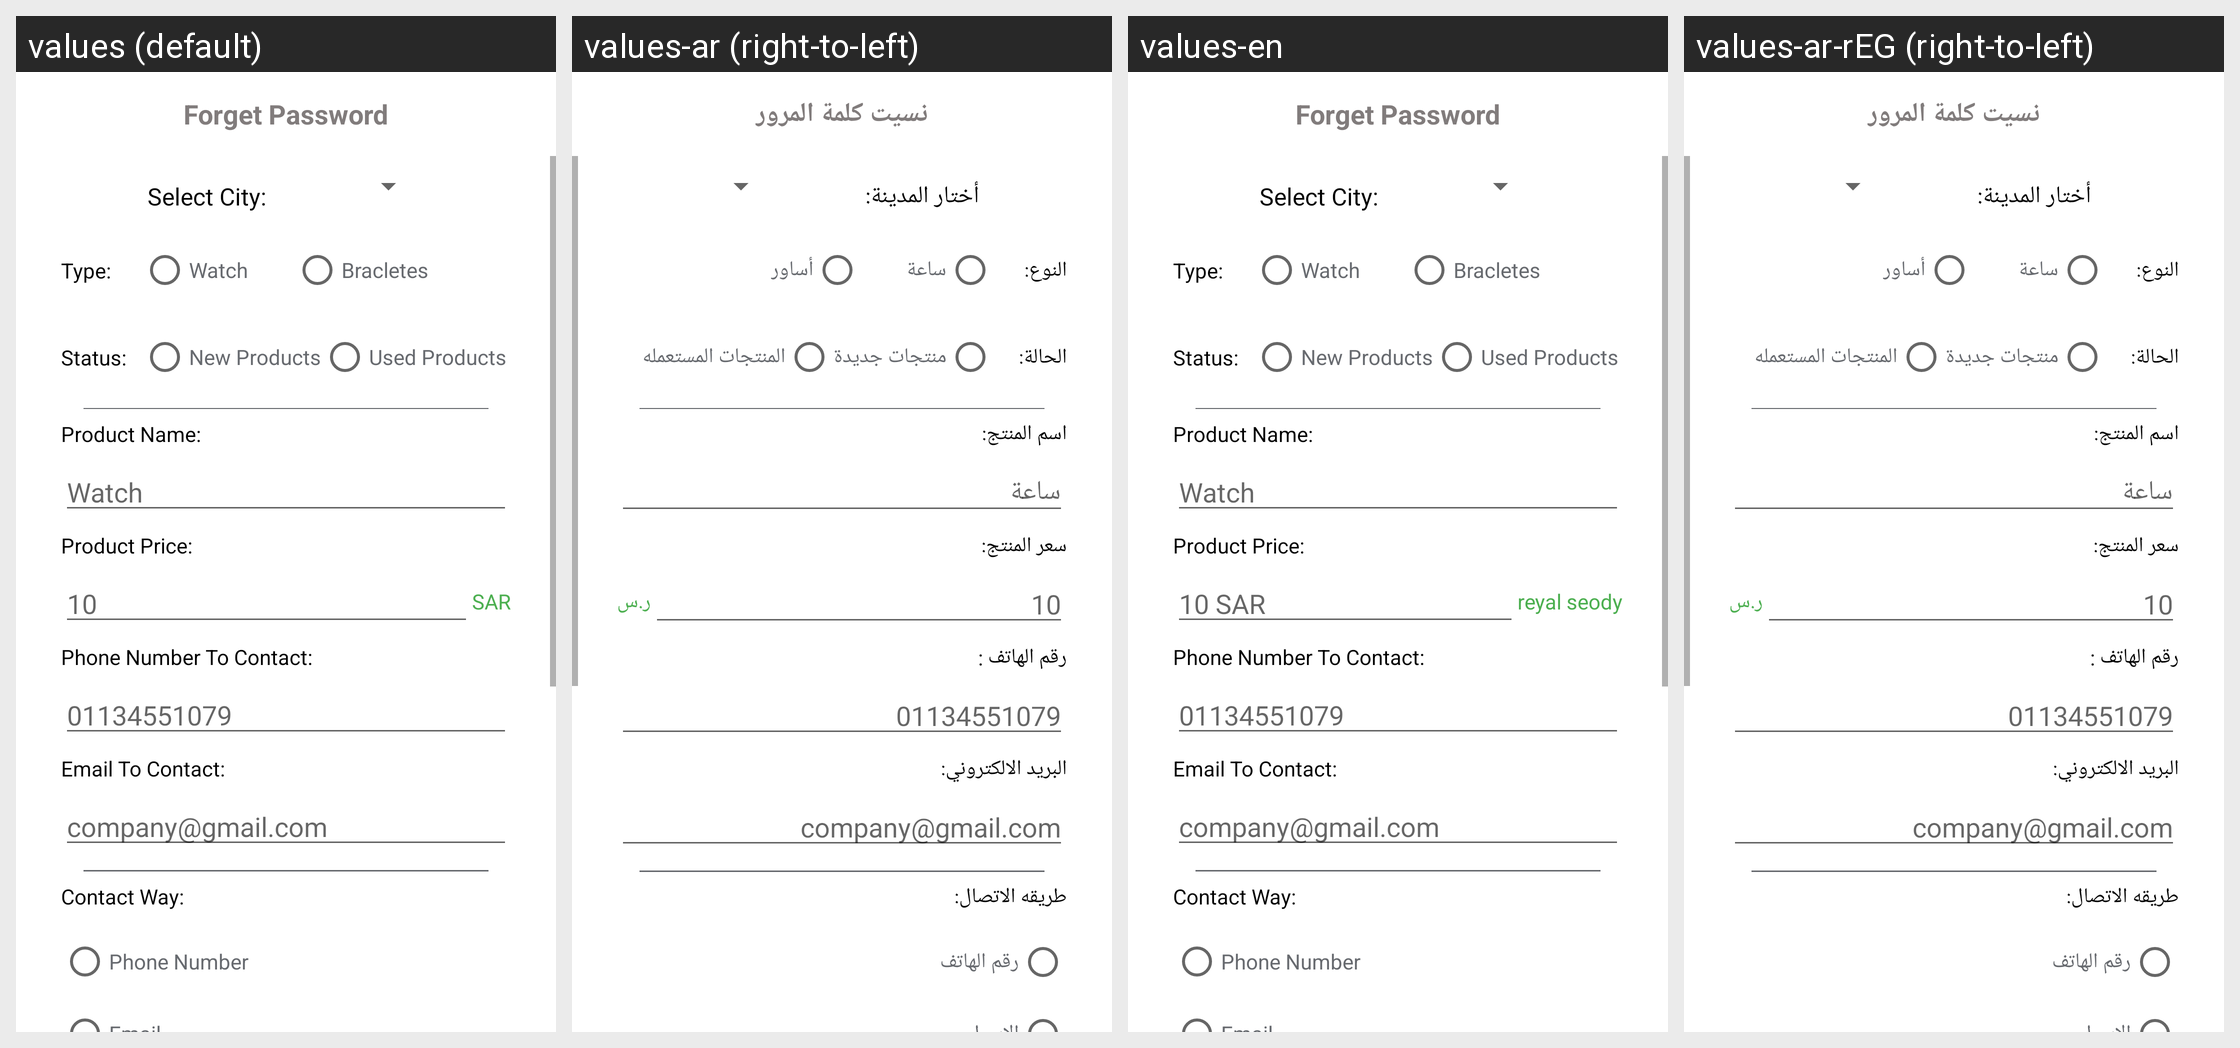

Strings drawn on this Android screen and how each of the app's shown locales translates them:
Android screen res/layout/activity_edit_ads.xml rendered under 4 locales, left to right: values (default), values-ar (right-to-left), values-en, values-ar-rEG (right-to-left). Device: Nexus 5 (rendered at 1080×1920; each locale shown at half size, 540×960, under a caption strip naming it); theme AppTheme.
Strings drawn on this screen, with the default value and each locale's value (text and hints the layout hard-codes, and strings that could not be matched under every locale, appear in the picture but are not listed):

select_city
  values: Select City:
  values-ar: أختار المدينة:
  values-en: Select City:  [not translated; the default value is used]
  values-ar-rEG: أختار المدينة:  [from values-ar]

type
  values: Type:
  values-ar: النوع:
  values-en: Type:
  values-ar-rEG: النوع:

watch
  values: Watch
  values-ar: ساعة
  values-en: Watch
  values-ar-rEG: ساعة

bracletes
  values: Bracletes
  values-ar: أساور
  values-en: Bracletes
  values-ar-rEG: أساور

status
  values: Status:
  values-ar: الحالة:
  values-en: Status:
  values-ar-rEG: الحالة:

new_products
  values: New Products
  values-ar: منتجات جديدة
  values-en: New Products
  values-ar-rEG: منتجات جديدة

used_products
  values: Used Products
  values-ar: المنتجات المستعمله
  values-en: Used Products
  values-ar-rEG: المنتجات المستعمله

producet_name
  values: Product Name:
  values-ar: اسم المنتج:
  values-en: Product Name:
  values-ar-rEG: اسم المنتج:

producer_price
  values: Product Price:
  values-ar: سعر المنتج:
  values-en: Product Price:
  values-ar-rEG: سعر المنتج:

product_price
  values: 10
  values-ar: 10
  values-en: 10 SAR
  values-ar-rEG: 10

phone_number_contact
  values: Phone Number To Contact:
  values-ar: رقم الهاتف :
  values-en: Phone Number To Contact:
  values-ar-rEG: رقم الهاتف :

producer_phone
  values: 01134551079
  values-ar: 01134551079
  values-en: 01134551079
  values-ar-rEG: 01134551079

email_contact
  values: Email To Contact:
  values-ar: البريد الالكتروني:
  values-en: Email To Contact:
  values-ar-rEG: البريد الالكتروني:

email_value
  values: company@gmail.com
  values-ar: company@gmail.com
  values-en: company@gmail.com
  values-ar-rEG: company@gmail.com

contact_way
  values: Contact Way:
  values-ar: طريقه الاتصال:
  values-en: Contact Way:
  values-ar-rEG: طريقه الاتصال:

phone_number_input
  values: Phone Number
  values-ar: رقم الهاتف
  values-en: Phone Number
  values-ar-rEG: رقم الهاتف

forget_pass
  values: Forget Password
  values-ar: نسيت كلمة المرور
  values-en: Forget Password
  values-ar-rEG: نسيت كلمة المرور
